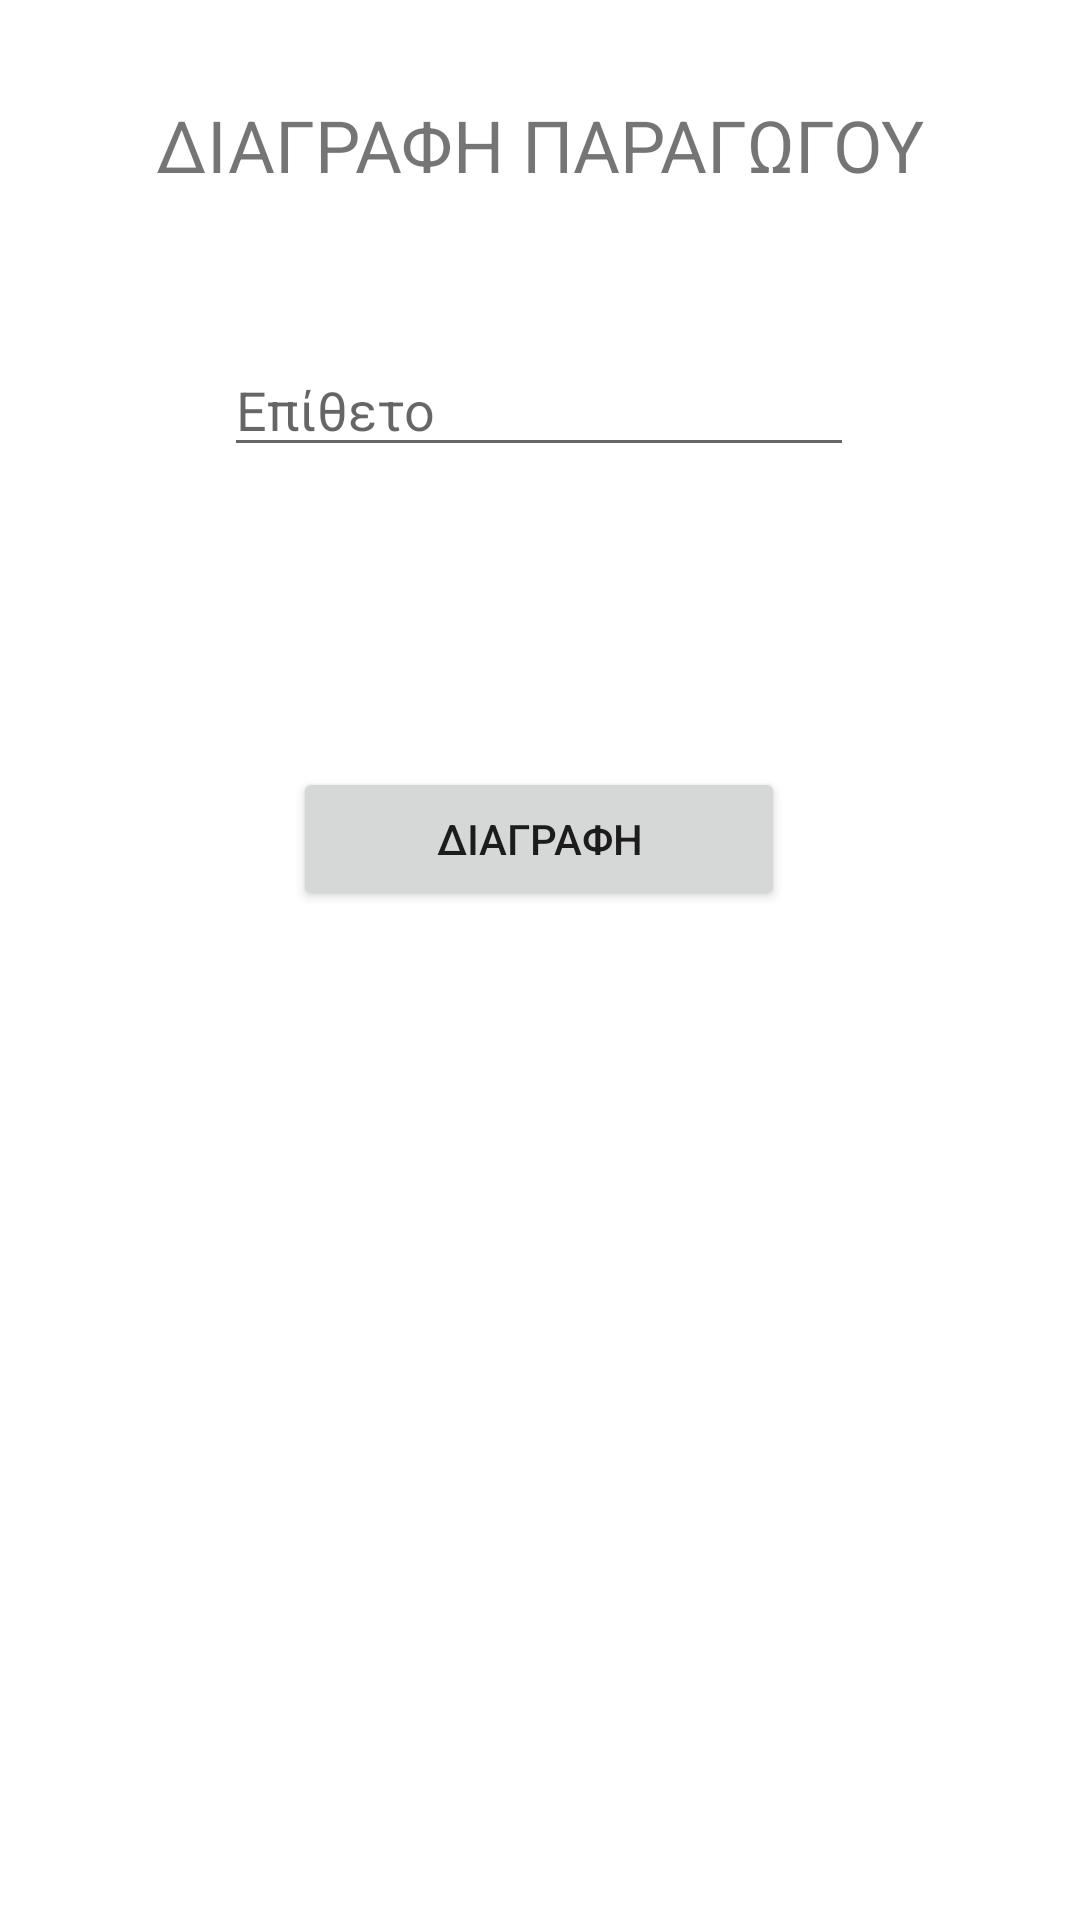

Reconstruct the res/layout file that produces this screen, plus the resources it refers to.
<!-- AndroidManifest.xml: application theme Theme.SilageManager -->
<!-- res/layout/activity_delete_paragogos.xml -->
<?xml version="1.0" encoding="utf-8"?>
<androidx.constraintlayout.widget.ConstraintLayout xmlns:android="http://schemas.android.com/apk/res/android"
    xmlns:app="http://schemas.android.com/apk/res-auto"
    xmlns:tools="http://schemas.android.com/tools"
    android:layout_width="match_parent"
    android:layout_height="match_parent"
    tools:context=".DeleteParagogos">

    <TextView
        android:id="@+id/textView3"
        android:layout_width="wrap_content"
        android:layout_height="wrap_content"
        android:layout_marginStart="32dp"
        android:layout_marginTop="32dp"
        android:layout_marginEnd="32dp"
        android:text="ΔΙΑΓΡΑΦΗ ΠΑΡΑΓΩΓΟΥ"
        android:textSize="24sp"
        app:layout_constraintEnd_toEndOf="parent"
        app:layout_constraintStart_toStartOf="parent"
        app:layout_constraintTop_toTopOf="parent" />


    <EditText
        android:id="@+id/surnamepar_txt"
        android:layout_width="wrap_content"
        android:layout_height="wrap_content"
        android:layout_marginStart="32dp"
        android:layout_marginTop="50dp"
        android:layout_marginEnd="32dp"
        android:ems="10"
        android:hint="Επίθετο"
        android:inputType="textPersonName"
        android:textAllCaps="true"
        app:layout_constraintEnd_toEndOf="parent"
        app:layout_constraintHorizontal_bias="0.496"
        app:layout_constraintStart_toStartOf="parent"
        app:layout_constraintTop_toBottomOf="@+id/textView3" />

    <Button
        android:id="@+id/delete_btn"
        android:layout_width="164dp"
        android:layout_height="48dp"
        android:layout_marginStart="32dp"
        android:layout_marginTop="100dp"
        android:layout_marginEnd="32dp"
        android:text="ΔΙΑΓΡΑΦΗ"
        app:layout_constraintEnd_toEndOf="parent"
        app:layout_constraintHorizontal_bias="0.497"
        app:layout_constraintStart_toStartOf="parent"
        app:layout_constraintTop_toBottomOf="@+id/surnamepar_txt" />

</androidx.constraintlayout.widget.ConstraintLayout>
<!-- resources referenced by this layout -->
<resources>
  <style name="Theme.SilageManager" parent="Theme.MaterialComponents.DayNight.DarkActionBar">
          
          <item name="colorPrimary">@color/purple_500</item>
          <item name="colorPrimaryVariant">@color/purple_700</item>
          <item name="colorOnPrimary">@color/white</item>
          
          <item name="colorSecondary">@color/teal_200</item>
          <item name="colorSecondaryVariant">@color/teal_700</item>
          <item name="colorOnSecondary">@color/black</item>
          
          <item name="android:statusBarColor">?attr/colorPrimaryVariant</item>
          
      </style>
  <color name="purple_500">#2E6831</color>
  <color name="purple_700">#265729</color>
  <color name="white">#FFFFFFFF</color>
  <color name="teal_200">#FF03DAC5</color>
  <color name="teal_700">#FF018786</color>
  <color name="black">#FF000000</color>
</resources>
